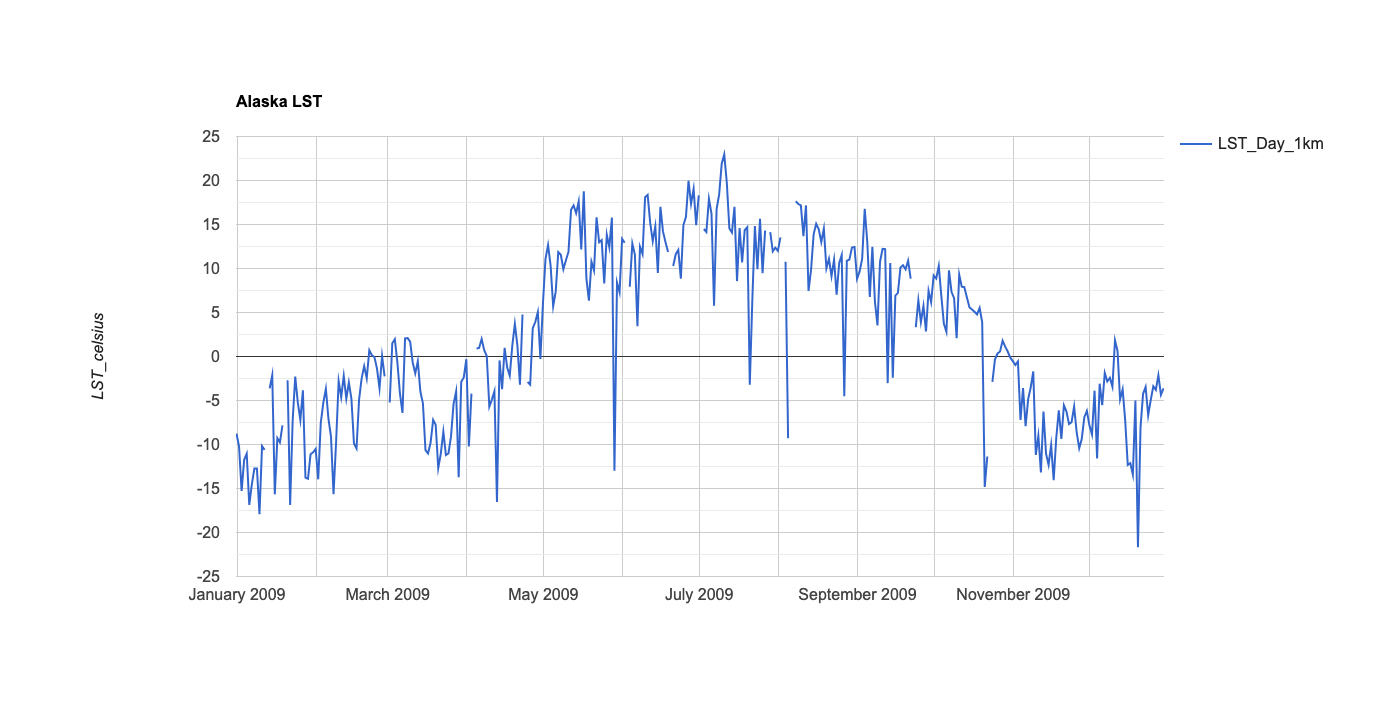

The table this chart was drawn from, first rows:
system:time_start, LST_Day_1km
Jan 1, 2009, -8.754
Jan 2, 2009, -10.25
Jan 3, 2009, -15.27
Jan 4, 2009, -11.74
Jan 5, 2009, -11.04
Jan 6, 2009, -16.86
Jan 7, 2009, -14.55
Jan 8, 2009, -12.73
Jan 9, 2009, -12.72
Jan 10, 2009, -17.92
Jan 11, 2009, -10.18
Jan 12, 2009, -10.61
Jan 13, 2009, 
Jan 14, 2009, -3.625
Jan 15, 2009, -2.115
Jan 16, 2009, -15.66
Jan 17, 2009, -9.275
Jan 18, 2009, -9.753
Jan 19, 2009, -7.824
Jan 20, 2009, 
Jan 21, 2009, -2.703
Jan 22, 2009, -16.88
Jan 23, 2009, -7.242
Jan 24, 2009, -2.291
Jan 25, 2009, -5.214
Jan 26, 2009, -7.21
Jan 27, 2009, -3.846
Jan 28, 2009, -13.77
Jan 29, 2009, -13.9
Jan 30, 2009, -11.11
Jan 31, 2009, -10.9
Feb 1, 2009, -10.52
Feb 2, 2009, -13.96
Feb 3, 2009, -7.539
Feb 4, 2009, -5.246
Feb 5, 2009, -3.673
Feb 6, 2009, -7.074
Feb 7, 2009, -9.095
Feb 8, 2009, -15.66
Feb 9, 2009, -9.736
Feb 10, 2009, -2.793
Feb 11, 2009, -4.599
Feb 12, 2009, -2.196
Feb 13, 2009, -4.796
Feb 14, 2009, -2.957
Feb 15, 2009, -4.8
Feb 16, 2009, -9.889
Feb 17, 2009, -10.45
Feb 18, 2009, -4.887
Feb 19, 2009, -2.48
Feb 20, 2009, -1.094
Feb 21, 2009, -2.5
Feb 22, 2009, 0.707
Feb 23, 2009, 0.137
Feb 24, 2009, -0.06
Feb 25, 2009, -1.346
Feb 26, 2009, -3.632
Feb 27, 2009, 0.067
Feb 28, 2009, -2.272
Mar 1, 2009, 
... 304 more rows
